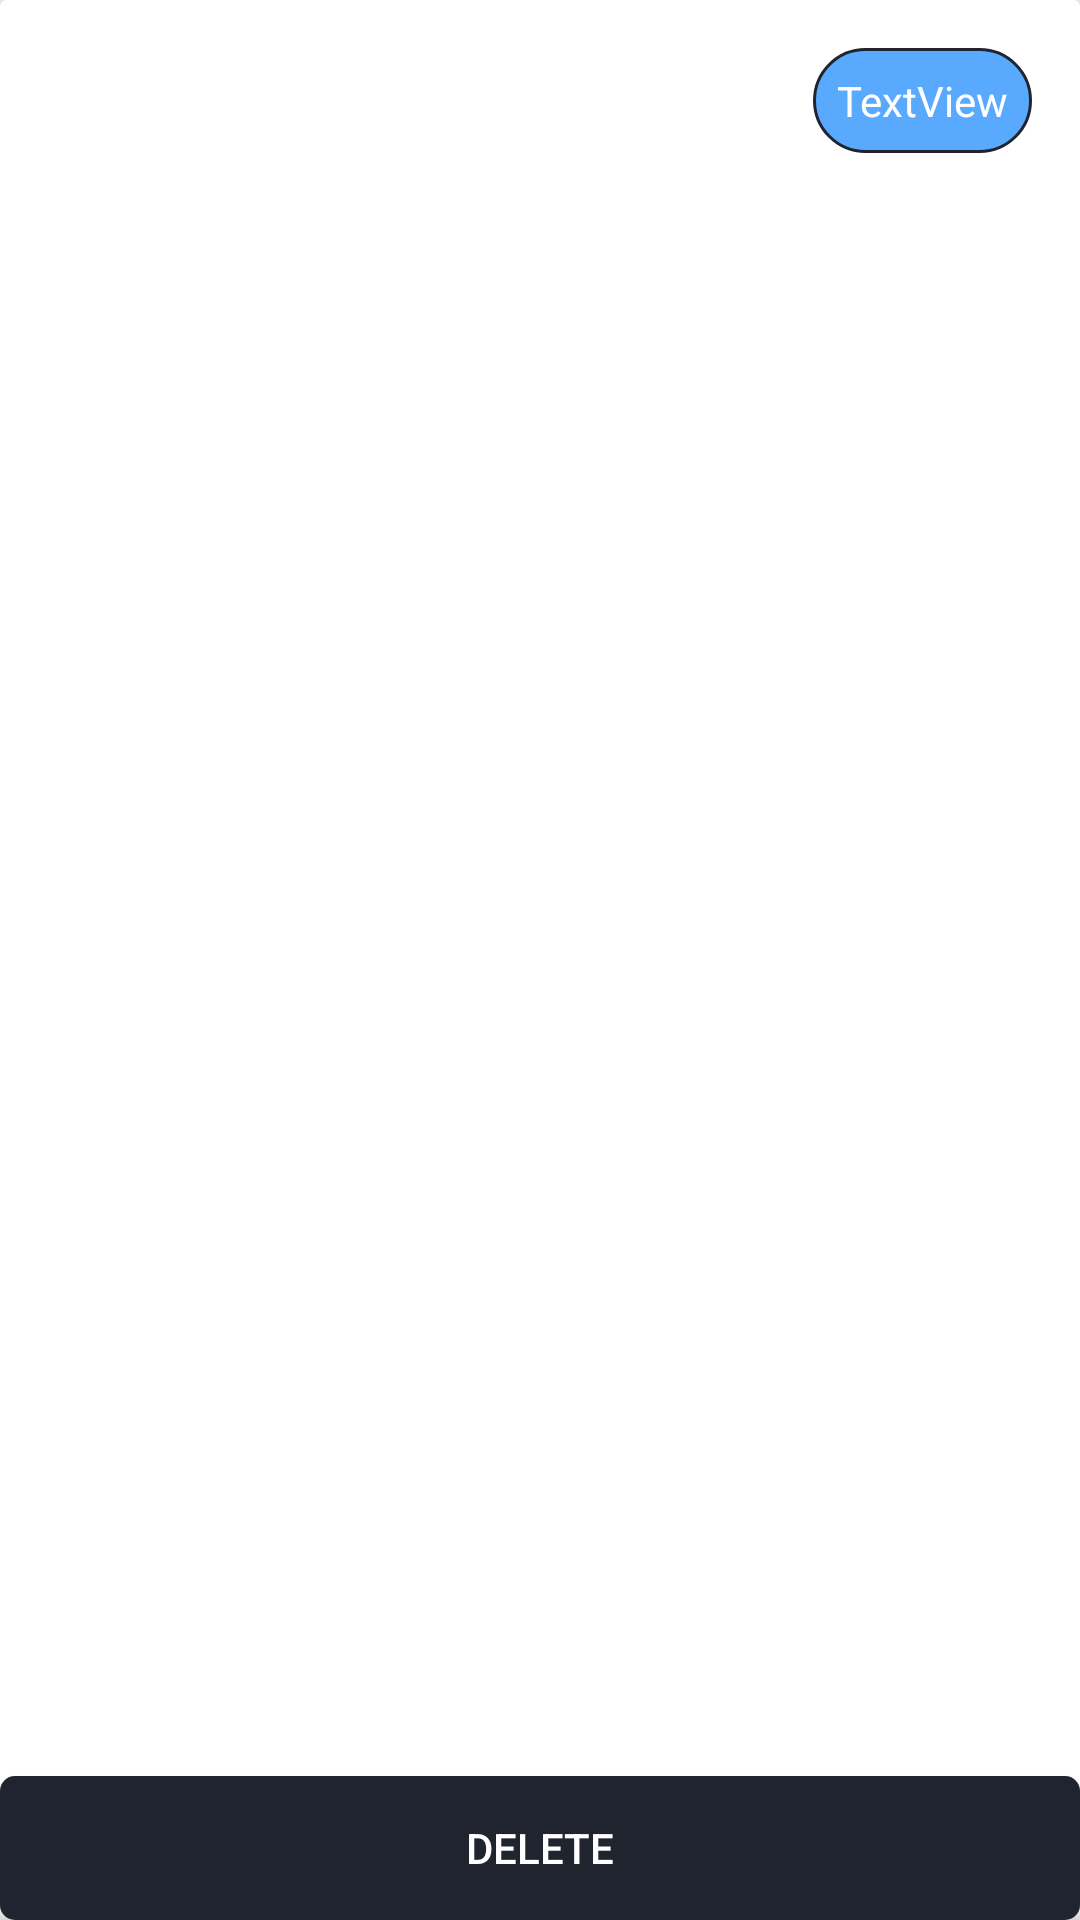

The Android layout XML behind this screen, and the referenced resources:
<!-- AndroidManifest.xml: application theme AppTheme -->
<!-- res/layout/photo_item.xml -->
<?xml version="1.0" encoding="utf-8"?>
<androidx.cardview.widget.CardView xmlns:android="http://schemas.android.com/apk/res/android"
    xmlns:app="http://schemas.android.com/apk/res-auto"
    xmlns:tools="http://schemas.android.com/tools"
    android:id="@+id/parent_layout"
    android:layout_width="match_parent"
    android:layout_height="350dp"
    android:layout_marginLeft="8dp"
    android:layout_marginTop="8dp"
    android:layout_marginRight="16dp"
    android:layout_marginBottom="8dp">

    <androidx.constraintlayout.widget.ConstraintLayout
        android:layout_width="match_parent"
        android:layout_height="match_parent">

        <ImageView
            android:id="@+id/scan_img"
            android:layout_width="match_parent"
            android:layout_height="match_parent"
            android:scaleType="centerCrop"
            app:layout_constraintBottom_toBottomOf="parent"
            app:layout_constraintEnd_toEndOf="parent"
            app:layout_constraintHorizontal_bias="0.0"
            app:layout_constraintStart_toStartOf="parent"
            app:layout_constraintTop_toTopOf="parent"
            app:layout_constraintVertical_bias="0.0" />

        <Button
            android:id="@+id/delete_button"
            android:layout_width="0dp"
            android:layout_height="wrap_content"
            android:layout_weight="1"
            android:background="@drawable/button_background"
            android:text="DELETE"
            android:textColor="@android:color/white"
            app:layout_constraintBottom_toBottomOf="parent"
            app:layout_constraintEnd_toEndOf="parent"
            app:layout_constraintStart_toStartOf="parent" />

        <TextView
            android:id="@+id/number_txt"
            android:layout_width="wrap_content"
            android:layout_height="wrap_content"
            android:layout_marginTop="16dp"
            android:layout_marginEnd="16dp"
            android:background="@drawable/textview_circle_bck"
            android:padding="8dp"
            android:text="TextView"
            android:textColor="@color/white"
            app:layout_constraintEnd_toEndOf="parent"
            app:layout_constraintTop_toTopOf="parent" />

    </androidx.constraintlayout.widget.ConstraintLayout>

</androidx.cardview.widget.CardView>
<!-- resources referenced by this layout -->
<resources>
  <color name="white">#ffffff</color>
  <!-- drawable button_background (drawable) -->
  <?xml version="1.0" encoding="utf-8"?>
  <ripple xmlns:android="http://schemas.android.com/apk/res/android"
      android:color="#ffffff">
      <item android:id="@android:id/mask">
          <shape android:shape="rectangle">
              <solid android:color="#ffffff" />
              <corners android:radius="5dp" />
          </shape>
      </item>
  
      <item android:id="@android:id/background">
          <shape android:shape="rectangle">
              <gradient
                  android:angle="90"
                  android:endColor="@color/colorPrimary"
                  android:startColor="@color/colorPrimary"
                  android:type="linear" />
              <corners android:radius="5dp" />
          </shape>
      </item>
  </ripple>
  <!-- drawable textview_circle_bck (drawable) -->
  <?xml version="1.0" encoding="utf-8"?>
  <ripple xmlns:android="http://schemas.android.com/apk/res/android"
      android:color="@color/colorPrimary">
  
      <item android:id="@android:id/background">
          <shape android:shape="rectangle">
              <gradient
                  android:angle="90"
                  android:endColor="@color/colorAccent"
                  android:startColor="@color/colorAccent"
                  android:type="linear" />
              <corners android:radius="200dp" />
              <stroke android:width="1dip" android:color="@color/colorPrimary"/>
          </shape>
      </item>
  </ripple>
  <style name="AppTheme" parent="Theme.AppCompat.Light.NoActionBar">
          
          <item name="colorPrimary">@color/colorPrimary</item>
          <item name="colorPrimaryDark">@color/colorPrimaryDark</item>
          <item name="colorAccent">@color/colorAccent</item>
      </style>
  <color name="colorPrimary">#20242F</color>
  <color name="colorAccent">#ff59a9ff</color>
  <color name="colorPrimaryDark">#000000</color>
</resources>
